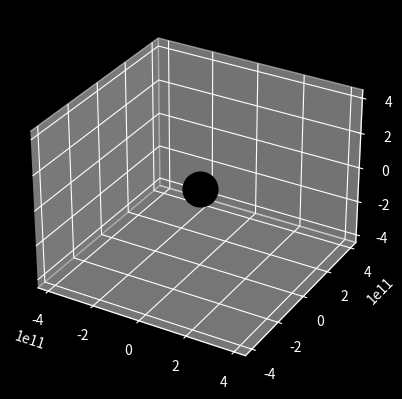

Recreate this plot in Python. (Note: this script raises an exception after producing the figure.)
import numpy as np 
from scipy.integrate import odeint
import matplotlib.pyplot as plt
from matplotlib.animation import FuncAnimation

# Определяем переменую величину
frames = 2000
seconds_in_year = 365* 24 * 60 * 60
years = 5
t = np.linspace(0, years*seconds_in_year, frames)
plt.style.use('dark_background')


# Определяем функцию для диф.уравнений

def move_func(s, t):
    (x1, v_x1, y1, v_y1, z1, v_z1,
     x2, v_x2, y2, v_y2, z2, v_z2) = s

    dx_dt1 = v_x1
    dv_xdt1 = - G * m * x1 / (x1**2 + y1**2 + z1**2) **1.5 * A * (np.exp(B * np.sqrt(x1**2 + y1**2  + z1**2)))
    dydt1 = v_y1
    dy_ydt1 = - G * m * y1 / (x1**2 + y1**2 + z1**2) **1.5 * A * (np.exp(B * np.sqrt(x1**2 + y1**2  + z1**2)))
    dzdt1 = v_z1
    dv_zdt1 = - G * m * z1 / (x1**2 + y1**2 + z1**2) **1.5 * A * (np.exp(B * np.sqrt(x1**2 + y1**2  + z1**2)))


    dx_dt2 = v_x2
    dv_xdt2 = - G * m * x2 / (x2**2 + y2**2 + z2**2) **1.5 
    dydt2 = v_y2
    dy_ydt2 = - G * m * y2/ (x2**2 + y2**2 + z2**2) **1.5 
    dzdt2 = v_z2
    dv_zdt2 = - G * m * z2 / (x2**2 + y2**2 + z2**2) **1.5 

    return (dx_dt1, dv_xdt1, dydt1, dy_ydt1, dzdt1, dv_zdt1,
            dx_dt2, dv_xdt2, dydt2, dy_ydt2, dzdt2, dv_zdt2)

G = 6.67 * 10**(-11)
m = 5 * 1.98 * 10**(30)
A = 2.55
B = 149 * 10**(-14)


x01 = 2 * 149 * 10**9
v_x01 = 0
y01 = 0.1
v_y01 = 30000
z01 = 10
v_z01 = 30000



x02 = 2 * 149 * 10**9
v_x02 = 0
y02 = 0.2
v_y02 = 15000
z02 = 10
v_z02 = 15000

backgrounds_colors = ['black']

s0 = (x01, v_x01, y01, v_y01, z01, v_z01,
      x02, v_x02, y02, v_y02, z02, v_z02)
sol = odeint(move_func, s0, t)

# Решение диф. Уравнения
def solve_func(i, key):
    if key == 'point':
        x1 = sol[i, 0]
        y1 = sol[i, 2]
        z1 = sol[i, 4]
        
        x2 = sol[i, 6]
        y2 = sol[i, 8]
        z2 = sol[i, 10]
    else:
        x1 = sol[:i, 0]
        y1 = sol[:i, 2]
        z1 = sol[:i, 4]

        x2 = sol[:i, 6]
        y2 = sol[:i, 8]
        z2 = sol[:i, 10]
        

    return (x1, y1), (z1,), (x2, y2), (z2,)
# Строим график

fig, ax = plt.subplots(subplot_kw={"projection": "3d"})

ball1, = plt.plot([], [], [], 'o', color='b')
ball_line1, = plt.plot([], [], [], '-', color = 'white')

ball2, = plt.plot([], [], [], 'o', color='yellow')
ball_line2, = plt.plot([], [], [], '-', color = 'orange')


plt.plot([0], [0], [0], 'o', color='black', ms=25)

def animate(i):
    ball1.set_data(solve_func(i, 'point')[0])
    ball1.set_3d_properties(solve_func(i, 'point')[1])
    ball_line1.set_data(solve_func(i, 'line')[0])
    ball_line1.set_3d_properties(solve_func(i, 'line')[1])


    ball2.set_data(solve_func(i, 'point')[2])
    ball2.set_3d_properties(solve_func(i, 'point')[3])
    ball_line2.set_data(solve_func(i, 'line')[2])
    ball_line2.set_3d_properties(solve_func(i, 'line')[3])




ani = FuncAnimation(fig, animate, frames=frames, interval=30)

plt.axis('equal')
edge = 1.5*x01
ax.set_xlim3d(-edge, edge)
ax.set_ylim3d(-edge, edge)
ax.set_zlim3d(-edge, edge)
ani.save('3dhole.gif')
